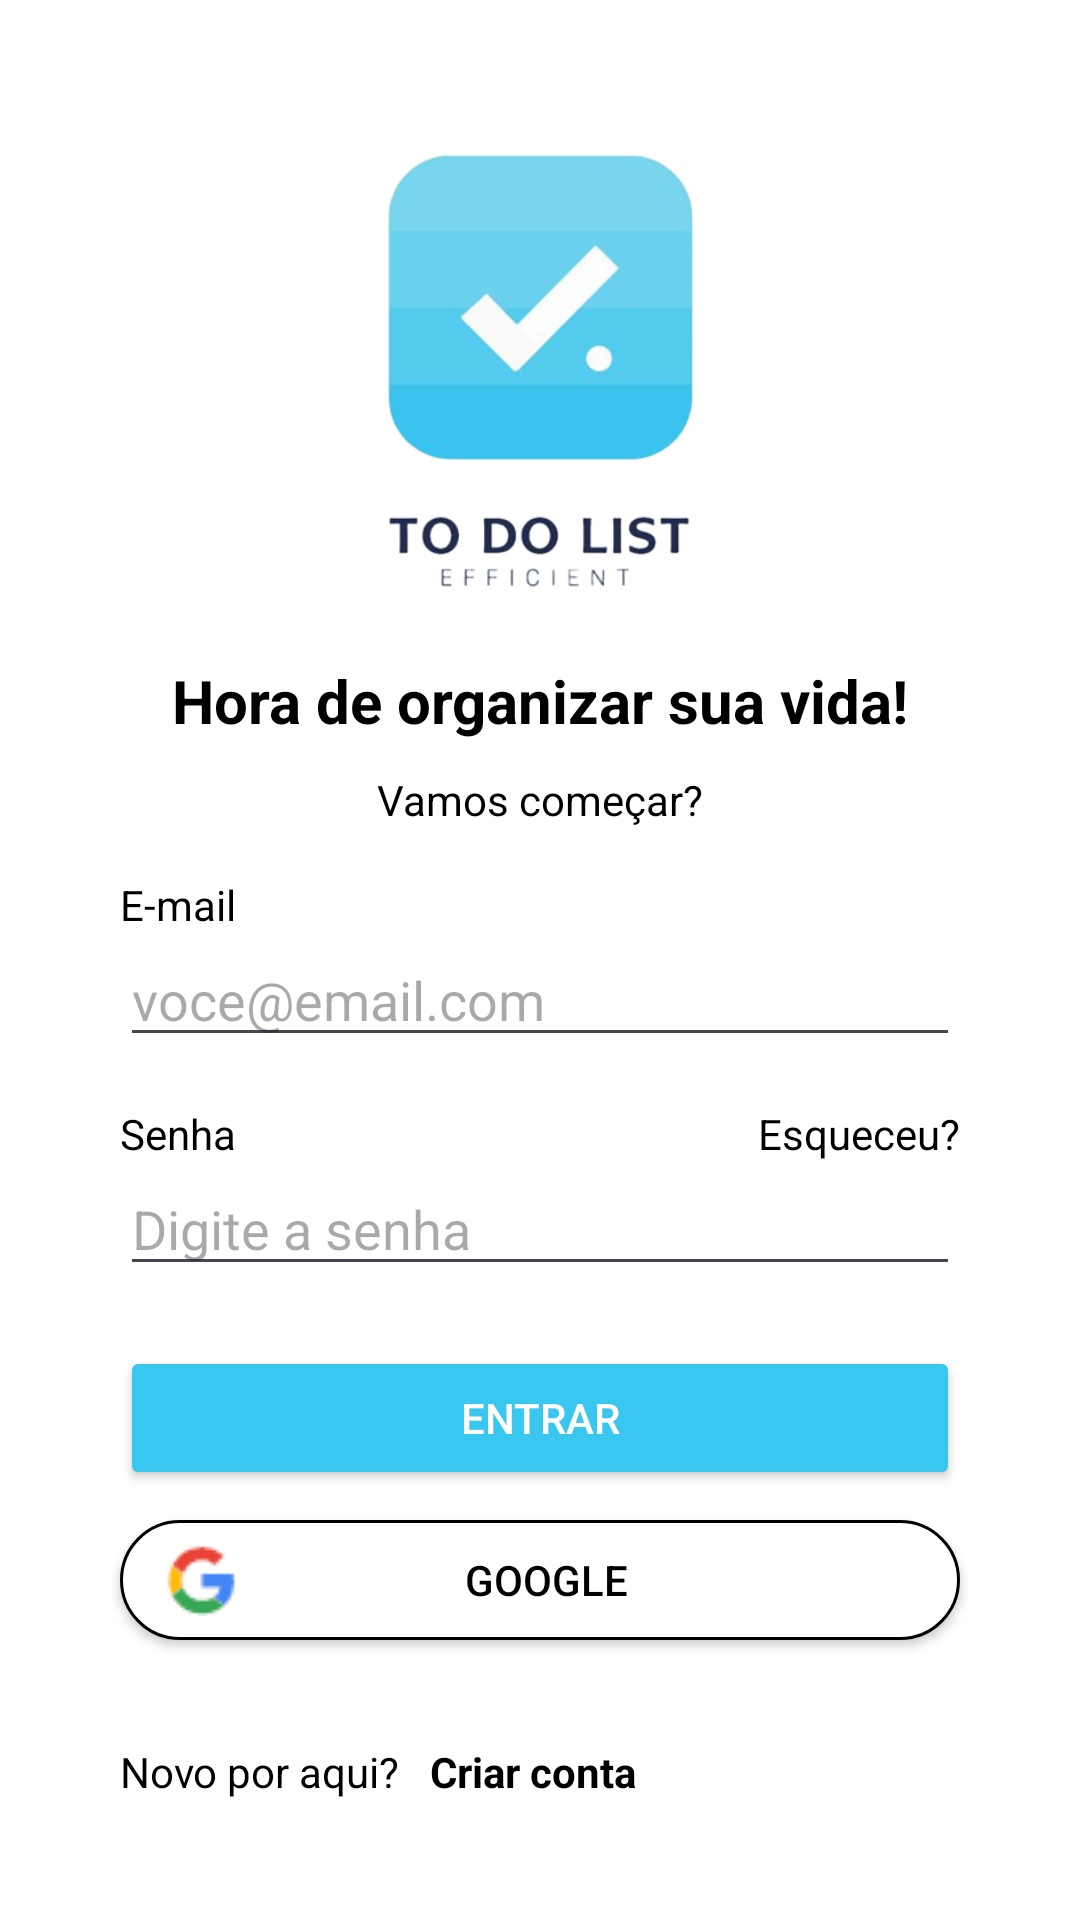

Layout XML and referenced resources for this Android screen:
<!-- AndroidManifest.xml: application theme Theme.ToDoListSupabase -->
<!-- res/layout/activity_login.xml -->
<?xml version="1.0" encoding="utf-8"?>
<androidx.constraintlayout.widget.ConstraintLayout xmlns:android="http://schemas.android.com/apk/res/android"
    xmlns:app="http://schemas.android.com/apk/res-auto"
    xmlns:tools="http://schemas.android.com/tools"
    android:id="@+id/main"
    android:layout_width="match_parent"
    android:layout_height="match_parent"
    android:background="@color/white"
    tools:context=".view.LoginActivity">

    <ImageView
        android:id="@+id/imageView"
        android:layout_width="150dp"
        android:layout_height="150dp"
        android:layout_marginTop="50dp"
        app:layout_constraintEnd_toEndOf="parent"
        app:layout_constraintStart_toStartOf="parent"
        app:layout_constraintTop_toTopOf="parent"
        app:srcCompat="@drawable/logo" />

    <TextView
        android:id="@+id/textView"
        android:layout_width="wrap_content"
        android:layout_height="wrap_content"
        android:layout_marginTop="20dp"
        android:text="Hora de organizar sua vida!"
        android:textColor="@color/black"
        android:textSize="20sp"
        android:textStyle="bold"
        app:layout_constraintEnd_toEndOf="parent"
        app:layout_constraintStart_toStartOf="parent"
        app:layout_constraintTop_toBottomOf="@+id/imageView" />

    <TextView
        android:id="@+id/textView2"
        android:layout_width="wrap_content"
        android:layout_height="wrap_content"
        android:layout_marginTop="10dp"
        android:text="Vamos começar?"
        android:textColor="@color/black"
        app:layout_constraintEnd_toEndOf="parent"
        app:layout_constraintStart_toStartOf="parent"
        app:layout_constraintTop_toBottomOf="@+id/textView" />

    <TextView
        android:id="@+id/textView3"
        android:textColor="@color/black"
        android:layout_width="wrap_content"
        android:layout_height="wrap_content"
        android:layout_marginStart="40dp"
        android:layout_marginTop="16dp"
        android:text="E-mail"
        app:layout_constraintStart_toStartOf="parent"
        app:layout_constraintTop_toBottomOf="@+id/textView2" />

    <EditText
        android:id="@+id/edtEmail"
        android:layout_width="match_parent"
        android:layout_height="wrap_content"
        android:layout_marginStart="40dp"
        android:layout_marginEnd="40dp"
        android:ems="10"
        android:hint="voce@email.com"
        android:inputType="text"
        android:textColor="@color/black"
        app:layout_constraintEnd_toEndOf="parent"
        app:layout_constraintStart_toStartOf="parent"
        app:layout_constraintTop_toBottomOf="@+id/textView3" />

    <TextView
        android:id="@+id/textView4"
        android:layout_width="wrap_content"
        android:layout_height="wrap_content"
        android:layout_marginStart="40dp"
        android:layout_marginTop="16dp"
        android:text="Senha"
        android:textColor="@color/black"
        app:layout_constraintStart_toStartOf="parent"
        app:layout_constraintTop_toBottomOf="@+id/edtEmail" />

    <EditText
        android:id="@+id/edtSenha"
        android:layout_width="match_parent"
        android:layout_height="wrap_content"
        android:layout_marginStart="40dp"
        android:layout_marginEnd="40dp"
        android:ems="10"
        android:hint="Digite a senha"
        android:textColor="@color/black"
        android:inputType="textPassword"
        app:layout_constraintEnd_toEndOf="parent"
        app:layout_constraintStart_toStartOf="parent"
        app:layout_constraintTop_toBottomOf="@+id/textView4" />

    <TextView
        android:id="@+id/txtEsqueceu"
        android:layout_width="wrap_content"
        android:layout_height="wrap_content"
        android:layout_marginTop="16dp"
        android:layout_marginEnd="40dp"
        android:text="Esqueceu?"
        android:textColor="@color/black"
        app:layout_constraintEnd_toEndOf="parent"
        app:layout_constraintTop_toBottomOf="@+id/edtEmail" />

    <Button
        android:id="@+id/btnEntrar"
        android:layout_width="match_parent"
        android:layout_height="wrap_content"
        android:layout_marginStart="40dp"
        android:layout_marginTop="20dp"
        android:layout_marginEnd="40dp"
        android:backgroundTint="@color/blue"
        android:text="ENTRAR"
        android:textColor="@color/white"
        app:layout_constraintEnd_toEndOf="parent"
        app:layout_constraintStart_toStartOf="parent"
        app:layout_constraintTop_toBottomOf="@+id/edtSenha" />

    <androidx.appcompat.widget.AppCompatButton
        android:id="@+id/btnGoogle"
        android:layout_width="match_parent"
        android:layout_height="40dp"
        android:layout_marginStart="40dp"
        android:layout_marginTop="10dp"
        android:layout_marginEnd="40dp"
        android:text="Google"
        android:background="@drawable/shape_button"
        android:drawableStart="@drawable/google"
        android:paddingLeft="15dp"
        android:paddingRight="35dp"
        android:textColor="@color/black"
        android:elevation="2dp"
        app:layout_constraintEnd_toEndOf="parent"
        app:layout_constraintStart_toStartOf="parent"
        app:layout_constraintTop_toBottomOf="@+id/btnEntrar" />

    <TextView
        android:id="@+id/textView5"
        android:layout_width="wrap_content"
        android:layout_height="wrap_content"
        android:layout_marginStart="40dp"
        android:layout_marginBottom="40dp"
        android:text="Novo por aqui?"
        android:textColor="@color/black"
        app:layout_constraintBottom_toBottomOf="parent"
        app:layout_constraintStart_toStartOf="parent" />

    <TextView
        android:id="@+id/txtCriarConta"
        android:layout_width="wrap_content"
        android:layout_height="wrap_content"
        android:layout_marginStart="10dp"
        android:layout_marginBottom="40dp"
        android:text="Criar conta"
        android:textColor="@color/black"
        android:textStyle="bold"
        app:layout_constraintBottom_toBottomOf="parent"
        app:layout_constraintStart_toEndOf="@+id/textView5" />


</androidx.constraintlayout.widget.ConstraintLayout>
<!-- resources referenced by this layout -->
<resources>
  <color name="black">#FF000000</color>
  <color name="blue">#FF39C6EF</color>
  <color name="white">#FFFFFFFF</color>
  <!-- drawable google: png bitmap (drawable, 727 bytes) -->
  <!-- drawable logo: png bitmap (drawable, 46299 bytes) -->
  <!-- drawable shape_button (drawable) -->
  <?xml version="1.0" encoding="utf-8"?>
  <shape xmlns:android="http://schemas.android.com/apk/res/android"
      android:shape="rectangle">
  
      
      <solid android:color="@color/white" />
  
      
      <corners android:radius="20dp" />
  
      
      <stroke
          android:width="1dp"
          android:color="@color/black" />
  </shape>
  <style name="Theme.ToDoListSupabase" parent="Base.Theme.ToDoListSupabase" />
  <style name="Base.Theme.ToDoListSupabase" parent="Theme.Material3.Light.NoActionBar">
          
          <item name="colorPrimary">@color/blue</item>
          <item name="colorControlActivated">@color/blue</item>
      </style>
</resources>
